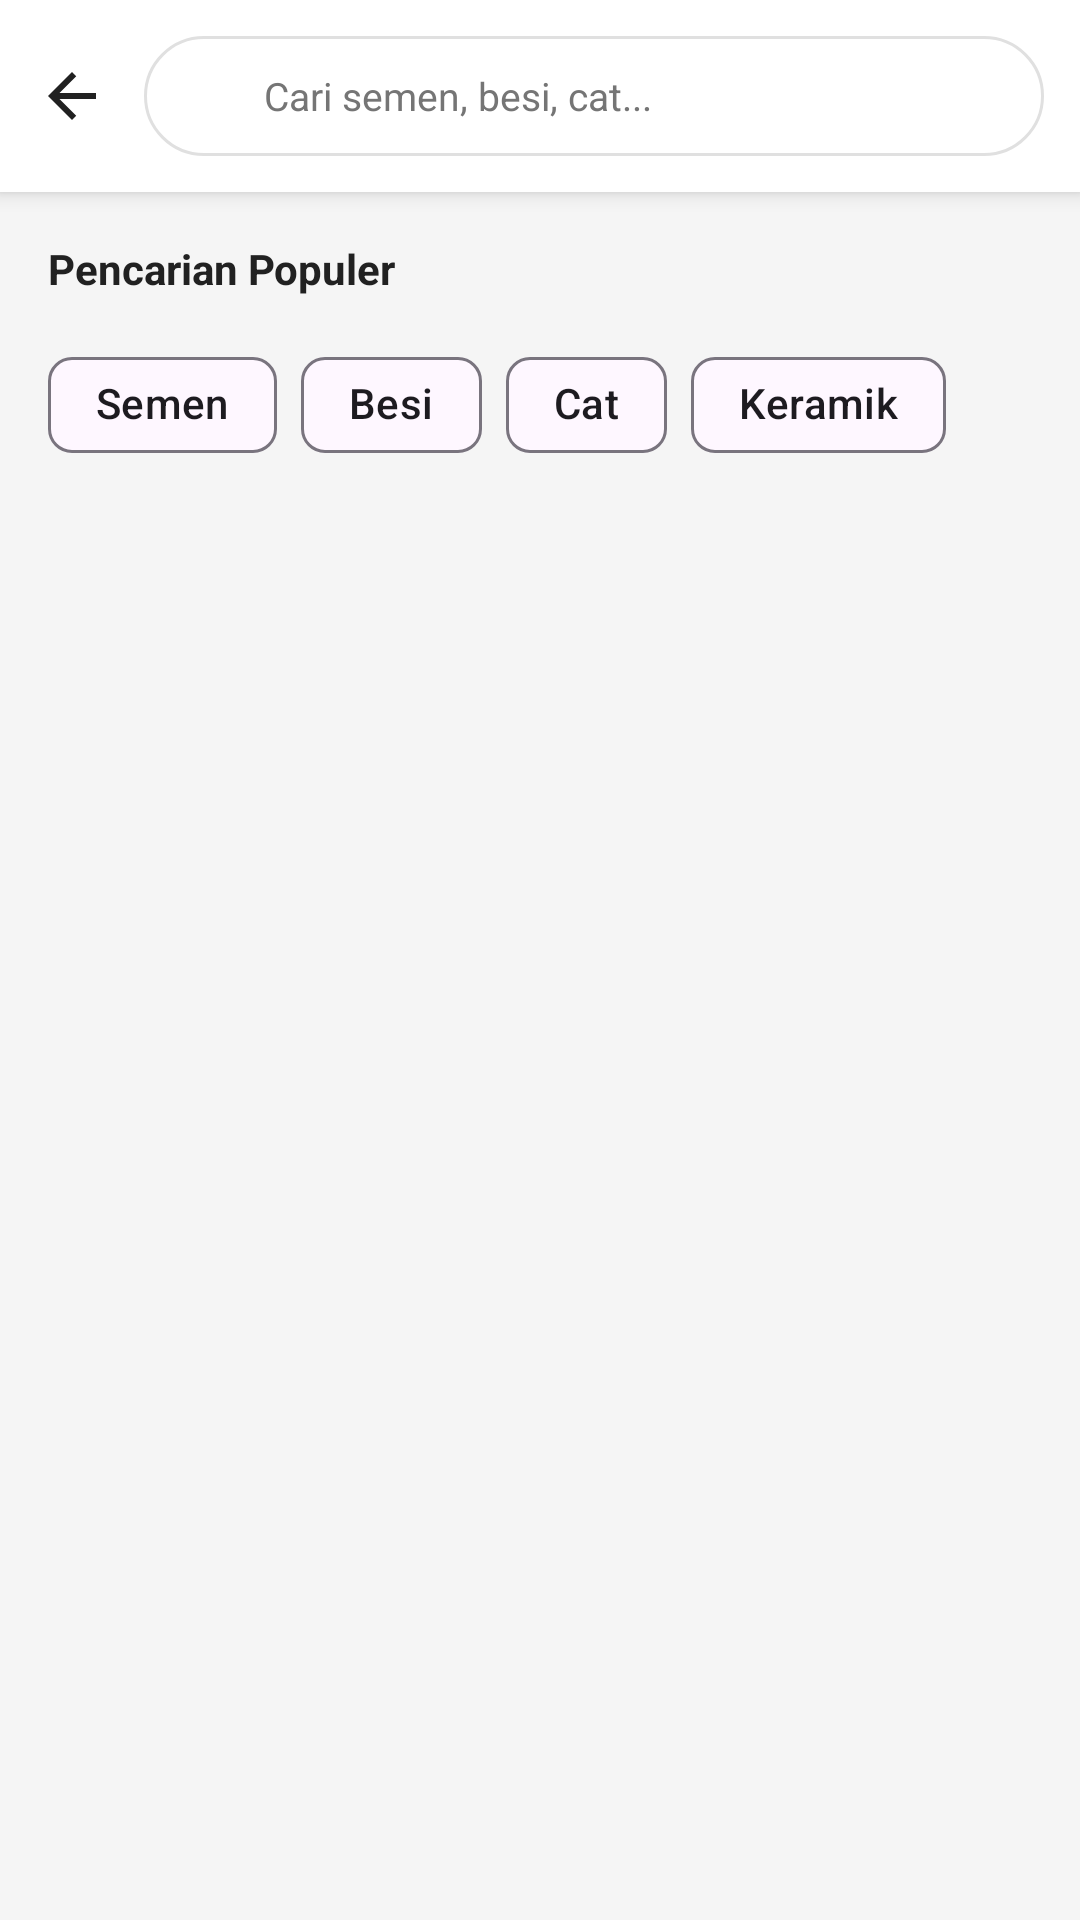

Layout XML and referenced resources for this Android screen:
<!-- AndroidManifest.xml: application theme Theme.Rey_halopanda -->
<!-- res/layout/fragment_pencarian.xml -->
<?xml version="1.0" encoding="utf-8"?>
<androidx.constraintlayout.widget.ConstraintLayout
    xmlns:android="http://schemas.android.com/apk/res/android"
    xmlns:app="http://schemas.android.com/apk/res-auto"
    xmlns:tools="http://schemas.android.com/tools"
    android:layout_width="match_parent"
    android:layout_height="match_parent"
    android:background="#F5F5F5">

    
    <LinearLayout
        android:id="@+id/topBarSearch"
        android:layout_width="match_parent"
        android:layout_height="wrap_content"
        android:background="#FFFFFF"
        android:elevation="4dp"
        android:gravity="center_vertical"
        android:orientation="horizontal"
        android:padding="12dp"
        app:layout_constraintTop_toTopOf="parent">

        <ImageView
            android:id="@+id/btnBackSearch"
            android:layout_width="24dp"
            android:layout_height="24dp"
            android:src="@drawable/ic_back"
            app:tint="#212121"
            android:layout_marginEnd="12dp"/>

        <LinearLayout
            android:layout_width="0dp"
            android:layout_height="40dp"
            android:layout_weight="1"
            android:background="@drawable/bg_search_white"
            android:gravity="center_vertical"
            android:orientation="horizontal"
            android:paddingHorizontal="12dp">

            <ImageView
                android:layout_width="20dp"
                android:layout_height="20dp"
                android:src="@drawable/ic_search"
                app:tint="#757575" />

            <EditText
                android:id="@+id/etSearchInput"
                android:layout_width="0dp"
                android:layout_height="match_parent"
                android:layout_weight="1"
                android:background="@null"
                android:hint="Cari semen, besi, cat..."
                android:paddingStart="8dp"
                android:textColor="#000000"
                android:textColorHint="#757575"
                android:textSize="13sp"
                android:inputType="text"
                android:imeOptions="actionSearch"/>
        </LinearLayout>
    </LinearLayout>

    
    <LinearLayout
        android:id="@+id/layoutRekomendasi"
        android:layout_width="match_parent"
        android:layout_height="wrap_content"
        android:orientation="vertical"
        android:padding="16dp"
        app:layout_constraintTop_toBottomOf="@+id/topBarSearch">

        <TextView
            android:layout_width="wrap_content"
            android:layout_height="wrap_content"
            android:text="Pencarian Populer"
            android:textStyle="bold"
            android:textColor="#212121"
            android:layout_marginBottom="12dp"/>

        <com.google.android.material.chip.ChipGroup
            android:layout_width="match_parent"
            android:layout_height="wrap_content">

            <com.google.android.material.chip.Chip
                android:layout_width="wrap_content"
                android:layout_height="wrap_content"
                android:text="Semen"/>

            <com.google.android.material.chip.Chip
                android:layout_width="wrap_content"
                android:layout_height="wrap_content"
                android:text="Besi"/>

            <com.google.android.material.chip.Chip
                android:layout_width="wrap_content"
                android:layout_height="wrap_content"
                android:text="Cat"/>

            <com.google.android.material.chip.Chip
                android:layout_width="wrap_content"
                android:layout_height="wrap_content"
                android:text="Keramik"/>
        </com.google.android.material.chip.ChipGroup>
    </LinearLayout>

    
    <androidx.recyclerview.widget.RecyclerView
        android:id="@+id/rvHasilPencarian"
        android:layout_width="match_parent"
        android:layout_height="0dp"
        android:padding="12dp"
        android:clipToPadding="false"
        android:visibility="gone"
        app:layoutManager="androidx.recyclerview.widget.GridLayoutManager"
        app:spanCount="2"
        app:layout_constraintBottom_toBottomOf="parent"
        app:layout_constraintTop_toBottomOf="@+id/topBarSearch"
        tools:itemCount="4"
        tools:listitem="@layout/item_produk" />

    
    <LinearLayout
        android:id="@+id/layoutEmpty"
        android:layout_width="match_parent"
        android:layout_height="wrap_content"
        android:gravity="center"
        android:orientation="vertical"
        android:visibility="gone"
        app:layout_constraintBottom_toBottomOf="parent"
        app:layout_constraintTop_toBottomOf="@+id/topBarSearch">

        <ImageView
            android:layout_width="80dp"
            android:layout_height="80dp"
            android:src="@drawable/ic_search"
            app:tint="#BDBDBD" />

        <TextView
            android:layout_width="wrap_content"
            android:layout_height="wrap_content"
            android:layout_marginTop="16dp"
            android:text="Produk tidak ditemukan"
            android:textColor="#757575"
            android:textSize="14sp" />
    </LinearLayout>

</androidx.constraintlayout.widget.ConstraintLayout>
<!-- res/layout/item_produk.xml (included above) -->
<?xml version="1.0" encoding="utf-8"?>
<com.google.android.material.card.MaterialCardView
    xmlns:android="http://schemas.android.com/apk/res/android"
    xmlns:app="http://schemas.android.com/apk/res-auto"
    android:layout_width="match_parent"
    android:layout_height="wrap_content"
    android:layout_margin="6dp"
    app:cardCornerRadius="12dp"
    app:cardElevation="3dp"
    app:cardBackgroundColor="#FFFFFF">

    <LinearLayout
        android:layout_width="match_parent"
        android:layout_height="wrap_content"
        android:orientation="vertical">

        <ImageView
            android:id="@+id/ivProduk"
            android:layout_width="match_parent"
            android:layout_height="120dp"
            android:scaleType="centerCrop"
            android:src="@android:drawable/ic_menu_gallery"
            android:background="#F5F5F5" />

        <LinearLayout
            android:layout_width="match_parent"
            android:layout_height="wrap_content"
            android:orientation="vertical"
            android:padding="8dp">

            <TextView
                android:id="@+id/tvFlashSaleTag"
                android:layout_width="wrap_content"
                android:layout_height="wrap_content"
                android:text="FLASH SALE"
                android:textColor="#FFFFFF"
                android:textSize="9sp"
                android:textStyle="bold"
                android:background="#D32F2F"
                android:paddingHorizontal="6dp"
                android:paddingVertical="2dp"
                android:visibility="gone" />

            <TextView
                android:id="@+id/tvNamaProduk"
                android:layout_width="match_parent"
                android:layout_height="wrap_content"
                android:layout_marginTop="4dp"
                android:text="Semen Tiga Roda 50kg"
                android:textSize="13sp"
                android:textColor="#212121"
                android:maxLines="2"
                android:ellipsize="end" />

            
            <TextView
                android:id="@+id/tvHargaProduk"
                android:layout_width="wrap_content"
                android:layout_height="wrap_content"
                android:layout_marginTop="4dp"
                android:text="Rp 65.000"
                android:textSize="14sp"
                android:textStyle="bold"
                android:textColor="#D32F2F" />

            <TextView
                android:id="@+id/tvHargaCoret"
                android:layout_width="wrap_content"
                android:layout_height="wrap_content"
                android:text="Rp 80.000"
                android:textSize="11sp"
                android:textColor="#9E9E9E"
                android:visibility="gone" />

            <LinearLayout
                android:layout_width="match_parent"
                android:layout_height="wrap_content"
                android:layout_marginTop="4dp"
                android:orientation="horizontal">

                <TextView
                    android:id="@+id/tvRating"
                    android:layout_width="wrap_content"
                    android:layout_height="wrap_content"
                    android:text="★ 5.0"
                    android:textColor="#FFA000"
                    android:textSize="11sp" />

                <TextView
                    android:id="@+id/tvTerjual"
                    android:layout_width="wrap_content"
                    android:layout_height="wrap_content"
                    android:layout_marginStart="8dp"
                    android:text="100+ terjual"
                    android:textColor="#757575"
                    android:textSize="11sp" />
            </LinearLayout>

            <com.google.android.material.button.MaterialButton
                android:id="@+id/btnBeli"
                android:layout_width="match_parent"
                android:layout_height="35dp"
                android:layout_marginTop="8dp"
                android:text="Beli"
                android:textColor="#FFFFFF"
                android:textSize="12sp"
                android:textStyle="bold"
                app:backgroundTint="#0D47A1"
                app:cornerRadius="8dp"
                android:insetTop="0dp"
                android:insetBottom="0dp" />
        </LinearLayout>
    </LinearLayout>
</com.google.android.material.card.MaterialCardView>
<!-- resources referenced by this layout -->
<resources>
  <!-- drawable bg_search_white (drawable) -->
  <?xml version="1.0" encoding="utf-8"?>
  <shape xmlns:android="http://schemas.android.com/apk/res/android" android:shape="rectangle">
      
      <solid android:color="#FFFFFF" />
  
      
      <corners android:radius="20dp" />
  
      
      <stroke android:width="1dp" android:color="#E0E0E0" />
  </shape>
  <!-- drawable ic_back (drawable) -->
  <vector xmlns:android="http://schemas.android.com/apk/res/android" android:width="24dp" android:height="24dp" android:viewportWidth="24" android:viewportHeight="24">
      <path android:fillColor="#212121" android:pathData="M20,11H7.83l5.59,-5.59L12,4l-8,8 8,8 1.41,-1.41L7.83,13H20v-2z"/>
  </vector>
  <style name="Theme.Rey_halopanda" parent="Theme.Material3.DayNight.NoActionBar">
          
      </style>
</resources>
